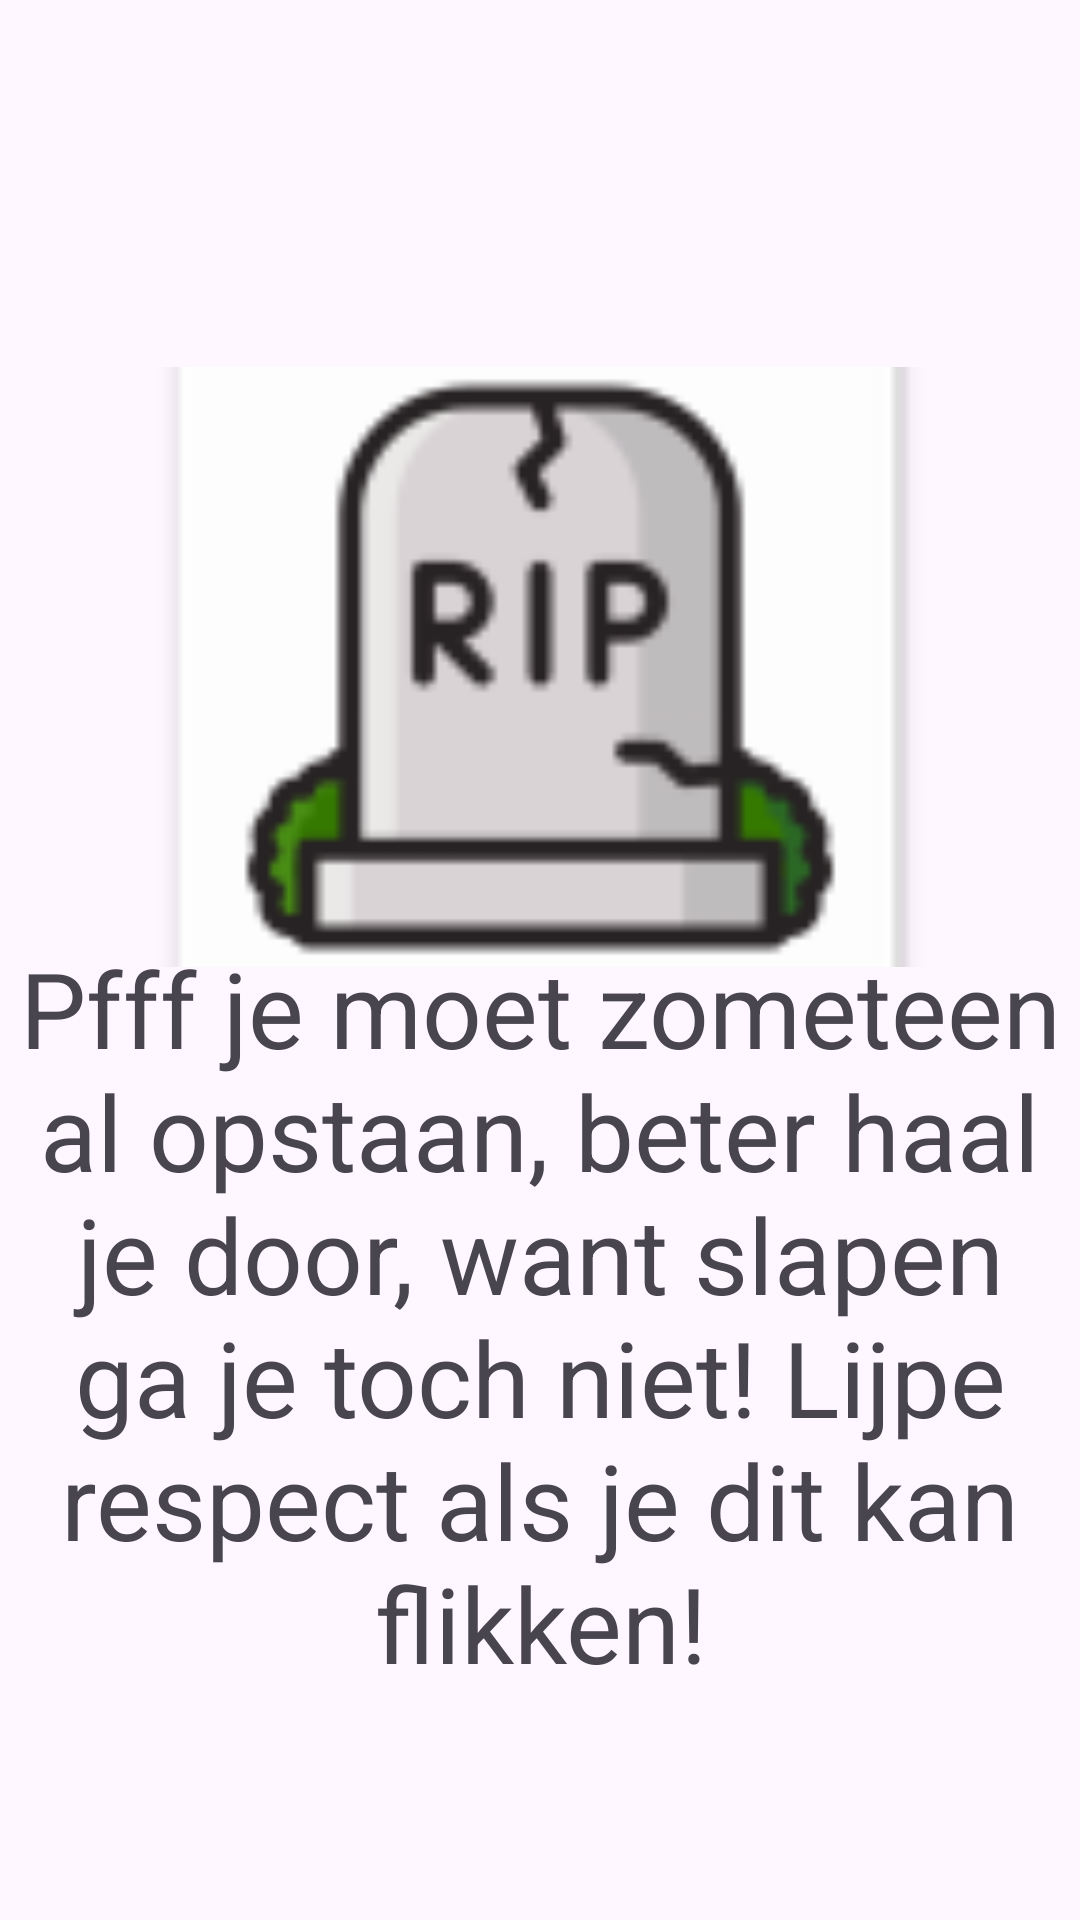

Layout XML and referenced resources for this Android screen:
<!-- AndroidManifest.xml: application theme Theme.SleepCounter -->
<!-- res/layout/fragment_dead.xml -->
<?xml version="1.0" encoding="utf-8"?>
<androidx.constraintlayout.widget.ConstraintLayout xmlns:android="http://schemas.android.com/apk/res/android"
    xmlns:app="http://schemas.android.com/apk/res-auto"
    xmlns:tools="http://schemas.android.com/tools"
    android:layout_width="match_parent"
    android:layout_height="match_parent"
    tools:context=".BabyFragment">

    <TextView
        android:textAlignment="center"
        android:id="@+id/sleepCounter"
        android:layout_width="match_parent"
        android:layout_height="wrap_content"
        android:layout_marginTop="52dp"
        android:textSize="20dp"
        app:layout_constraintEnd_toEndOf="parent"
        app:layout_constraintStart_toStartOf="parent"
        app:layout_constraintTop_toTopOf="parent" />

    <ImageView
        android:layout_width="match_parent"
        android:layout_height="200dp"
        android:scaleType="centerCrop"
        app:layout_constraintBottom_toBottomOf="parent"
        app:layout_constraintTop_toTopOf="parent"
        app:layout_constraintVertical_bias="0.278"
        app:srcCompat="@mipmap/image_dead"
        tools:layout_editor_absoluteX="0dp" />


    <TextView
        android:id="@+id/textView2"
        android:layout_width="wrap_content"
        android:layout_height="wrap_content"
        android:text="Pfff je moet zometeen al opstaan, beter haal je door, want slapen ga je toch niet! Lijpe respect als je dit kan flikken!"
        android:textAlignment="center"
        android:textSize="35dp"
        app:layout_constraintBottom_toBottomOf="parent"
        app:layout_constraintEnd_toEndOf="parent"
        app:layout_constraintHorizontal_bias="0.0"
        app:layout_constraintStart_toStartOf="parent"
        app:layout_constraintTop_toBottomOf="@+id/sleepCounter"
        app:layout_constraintVertical_bias="0.755" />

</androidx.constraintlayout.widget.ConstraintLayout>
<!-- resources referenced by this layout -->
<resources>
  <!-- mipmap image_dead: png bitmap (mipmap-hdpi, 2483 bytes) -->
  <style name="Theme.SleepCounter" parent="Base.Theme.SleepCounter" />
  <style name="Base.Theme.SleepCounter" parent="Theme.Material3.DayNight.NoActionBar">
          
          
      </style>
</resources>
